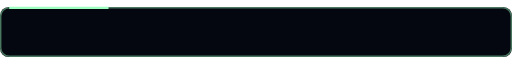
t = 0.00 s
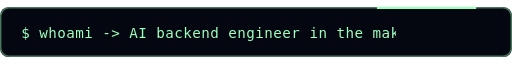
t = 1.67 s
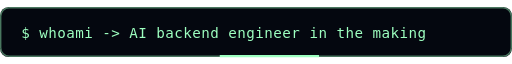
t = 3.33 s
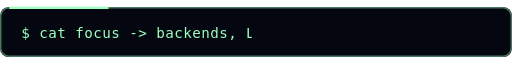
t = 5.00 s
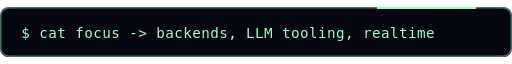
t = 6.67 s
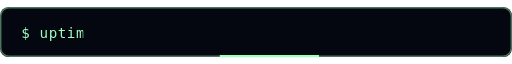
t = 8.33 s

The animated SVG that drew these frames (rendered in a browser with its animation timeline set to each time). Animation: 4 CSS @keyframes rules; frames cover the first 8.33 s, repeats indefinitely.

<svg xmlns="http://www.w3.org/2000/svg" viewBox="0 0 720 70" width="720" height="70" font-family="ui-monospace,Menlo,Consolas,DejaVu Sans Mono,monospace"><style>@keyframes run{to{stroke-dashoffset:-1000}}@keyframes w0{0%,0.0%{width:0}15.0%,31.0%{width:569px}32.0%,100%{width:0}}@keyframes w1{0%,33.3%{width:0}48.3%,64.3%{width:581px}65.3%,100%{width:0}}@keyframes w2{0%,66.6%{width:0}81.6%,97.6%{width:460px}98.6%,100%{width:0}}@media (prefers-reduced-motion:reduce){*{animation:none!important}}</style><rect width="720" height="70" rx="12" fill="#04070f"/><clipPath id="c0"><rect x="30" y="0" height="70" width="568.6999999999999" style="animation:w0 12s linear infinite"/></clipPath><g clip-path="url(#c0)"><text x="30" y="43" font-size="20" fill="#9dffc0" textLength="569">$ whoami  -&gt;  AI backend engineer in the making</text></g><clipPath id="c1"><rect x="30" y="0" height="70" width="0" style="animation:w1 12s linear infinite"/></clipPath><g clip-path="url(#c1)"><text x="30" y="43" font-size="20" fill="#9dffc0" textLength="581">$ cat focus  -&gt;  backends, LLM tooling, realtime</text></g><clipPath id="c2"><rect x="30" y="0" height="70" width="0" style="animation:w2 12s linear infinite"/></clipPath><g clip-path="url(#c2)"><text x="30" y="43" font-size="20" fill="#9dffc0" textLength="460">$ uptime  -&gt;  B.Tech IT, class of 2028</text></g><rect x="1" y="1" width="718" height="68" rx="12" fill="none" stroke="#9dffc0" stroke-opacity=".45" stroke-width="2"/><rect x="1" y="1" width="718" height="68" rx="12" fill="none" stroke="#9dffc0" stroke-width="3" pathLength="1000" stroke-dasharray="90 910" style="animation:run 5s linear infinite"/></svg>
